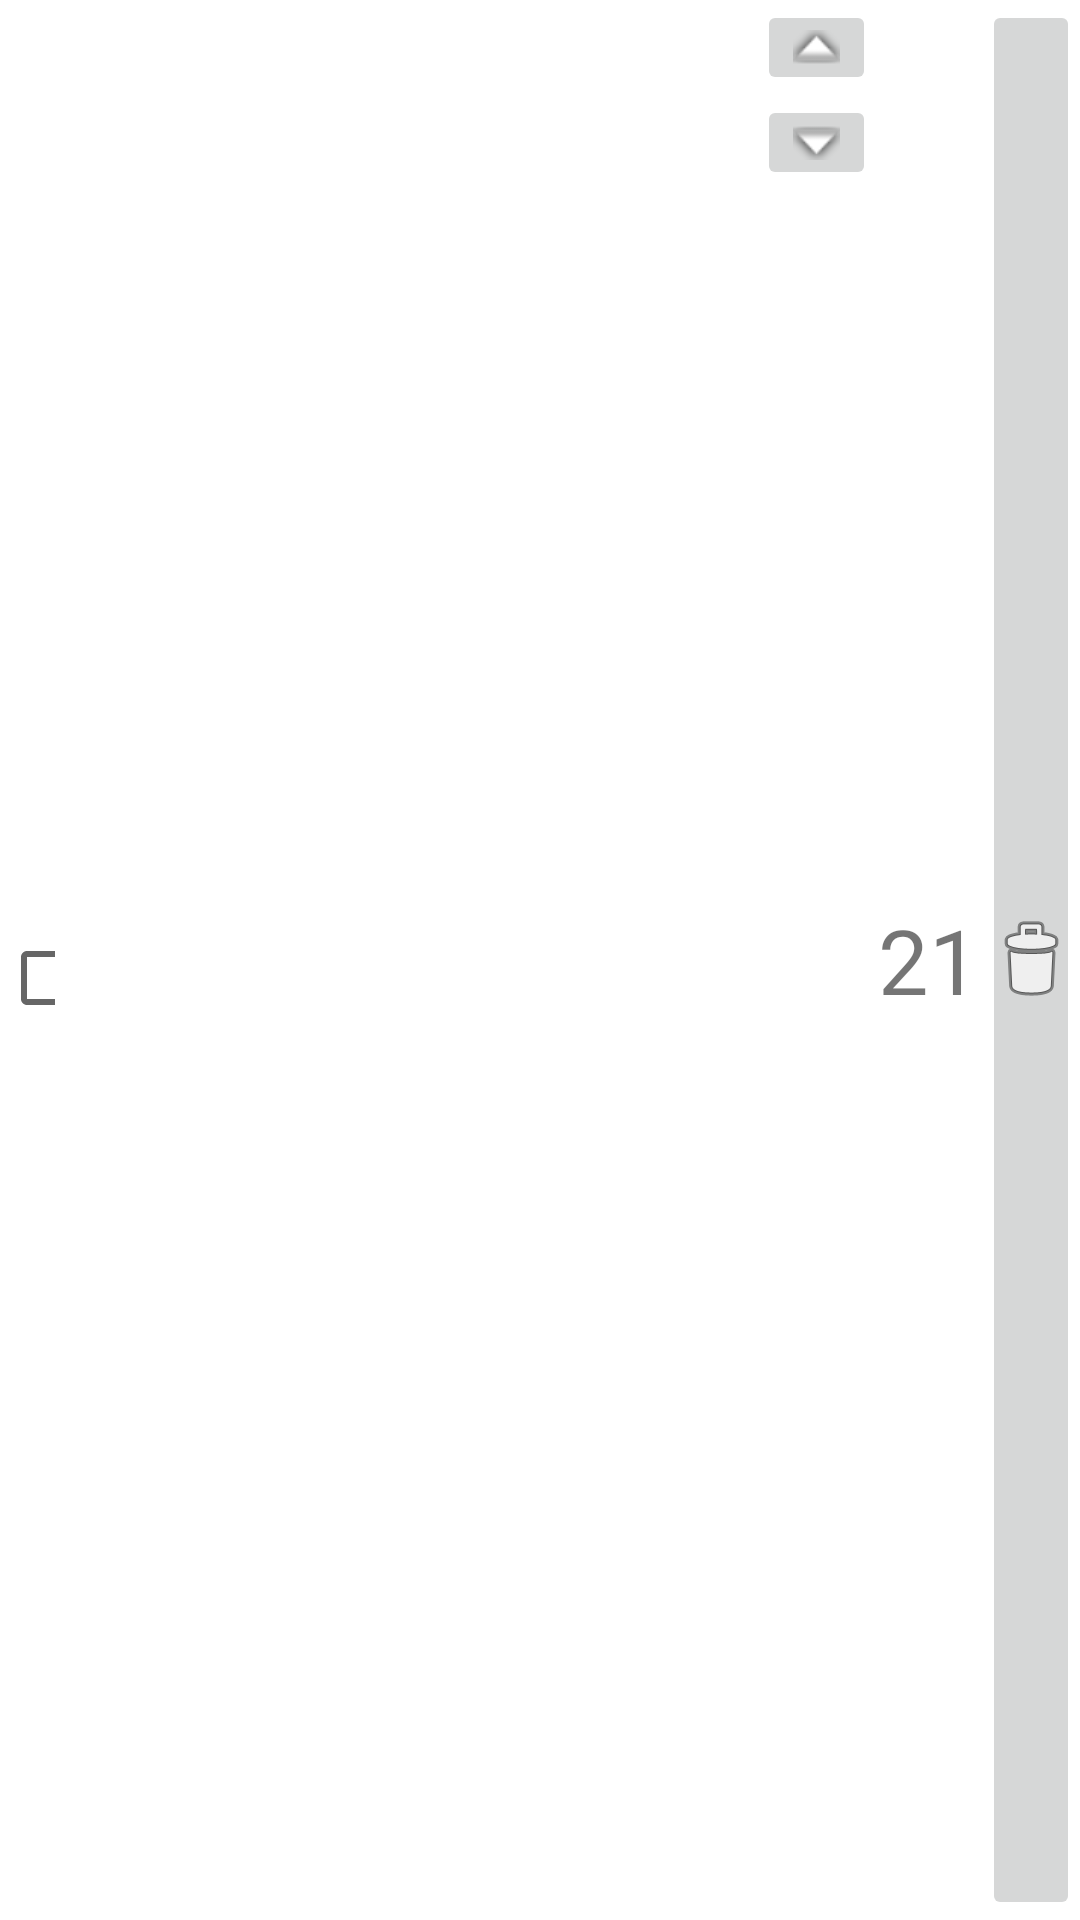

Layout XML and referenced resources for this Android screen:
<!-- AndroidManifest.xml: application theme Theme.DespenseApp -->
<!-- res/layout/l_productos_lista.xml -->
<?xml version="1.0" encoding="utf-8"?>
<LinearLayout xmlns:android="http://schemas.android.com/apk/res/android"
    xmlns:app="http://schemas.android.com/apk/res-auto"
    xmlns:tools="http://schemas.android.com/tools"
    android:layout_width="match_parent"
    android:layout_height="wrap_content"
    android:orientation="horizontal"
    tools:context=".Productos.ProductosLista">


    <CheckBox
        android:id="@+id/checkBox"
        android:layout_width="17dp"
        android:layout_height="61dp"
        android:layout_weight="1" />

    <ImageView
        android:id="@+id/imgFoto"
        android:layout_width="54dp"
        android:layout_height="58dp" />

    <TextView
        android:id="@+id/tvTitulo"
        android:layout_width="180dp"
        android:layout_height="61dp"
        android:fontFamily="@font/baloo"
        android:gravity="center|center_horizontal|center_vertical"
        android:textSize="18sp"
        android:textStyle="bold" />

    <LinearLayout
        android:layout_width="wrap_content"
        android:layout_height="wrap_content"
        android:orientation="vertical">

        <ImageButton
            android:id="@+id/imageButton"
            android:layout_width="match_parent"
            android:layout_height="wrap_content"
            app:srcCompat="@android:drawable/arrow_up_float" />

        <ImageButton
            android:id="@+id/imageButton4"
            android:layout_width="match_parent"
            android:layout_height="wrap_content"
            app:srcCompat="@android:drawable/arrow_down_float" />
    </LinearLayout>

    <TextView
        android:id="@+id/textView7"
        android:layout_width="wrap_content"
        android:layout_height="match_parent"
        android:layout_weight="1"
        android:fontFamily="@font/baloo"
        android:gravity="center|center_horizontal|center_vertical"
        android:text="21"
        android:textSize="30sp" />

    <ImageButton
        android:id="@+id/imageButton5"
        android:layout_width="31dp"
        android:layout_height="match_parent"
        android:layout_weight="1"
        app:srcCompat="@android:drawable/ic_menu_delete" />

</LinearLayout>
<!-- resources referenced by this layout -->
<resources>
  <style name="Theme.DespenseApp" parent="Theme.MaterialComponents.DayNight.DarkActionBar">
          
          <item name="colorPrimary">@color/purple_500</item>
          <item name="colorPrimaryVariant">@color/purple_700</item>
          <item name="colorOnPrimary">@color/white</item>
          
          <item name="colorSecondary">@color/teal_200</item>
          <item name="colorSecondaryVariant">@color/teal_700</item>
          <item name="colorOnSecondary">@color/black</item>
          
          <item name="android:statusBarColor" tools:targetApi="l">?attr/colorPrimaryVariant</item>
          
      </style>
  <!-- not gathered from this repository: default colours our renderer supplied (Android Studio template values) -->
  <color name="purple_500">#FF6200EE</color>
  <color name="purple_700">#FF3700B3</color>
  <color name="teal_200">#FF03DAC5</color>
  <color name="teal_700">#FF018786</color>
  <color name="black">#FF000000</color>
  <color name="white">#FFFFFFFF</color>
</resources>
